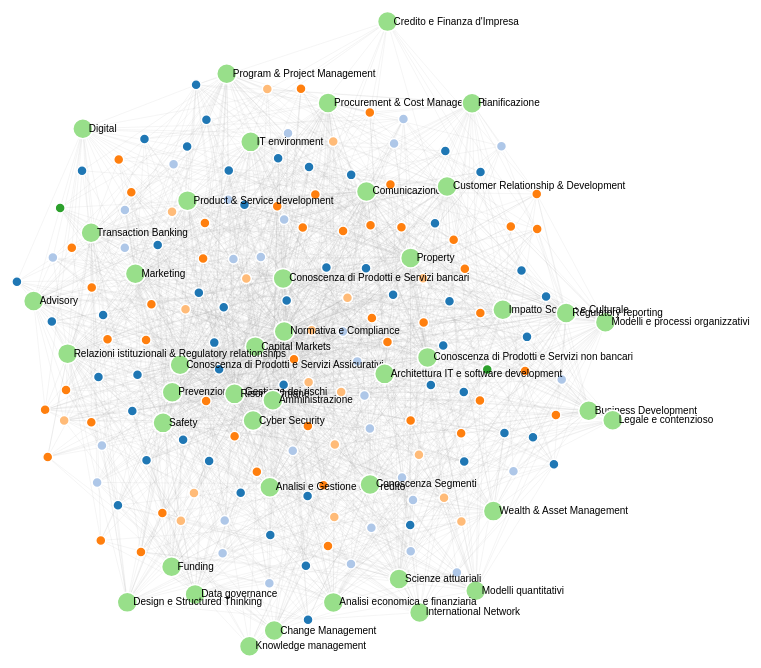
D3 v4 page, settled after 480 driven frames (8 s of simulated time); the page loaded 1 data file(s).


    var svg = d3.select("svg"),
        width = +svg.attr("width"),
        height = +svg.attr("height");

    var color = d3.scaleOrdinal(d3.schemeCategory20);

    var simulation = d3.forceSimulation()
        .force("link", d3.forceLink().id(function (d) {
            return d.id;
        }))
        .force("charge", d3.forceManyBody().strength(-200))
        .force("collide", d3.forceCollide())
        .force("center", d3.forceCenter(width / 2, height / 2));

    d3.json("./data/graph_agrigento.json", function (error, graph) {
        if (error) throw error;

        var link = svg.append("g")
            .attr("class", "links")
            .selectAll("line")
            .data(graph.links)
            .enter().append("line")
            .attr("stroke-width", function (d) {
                return Math.sqrt(d.degree);
            });

        var node = svg.append("g")
            .attr("class", "nodes")
            .selectAll("g")
            .data(graph.nodes)
            .enter().append("g")

        var circles = node.append("circle")
            .attr("r", function(d){
                if(d.domain){
                    return 10;
                }
                else{
                    return 5;
                }
            })
            .attr("fill", function (d) {
                return color(d.age_group);
            })
            .call(d3.drag()
                .on("start", dragstarted)
                .on("drag", dragged)
                .on("end", dragended));

        node.append("text")
            .text(function (d) {
                if (d.domain){ 
                    return d.id;
                }
            })
            .attr('x', 6)
            .attr('y', 3);

        // node.append("title")
        //     .text(function (d) {
        //         return d.id;
        //     });

        simulation
            .nodes(graph.nodes)
            .on("tick", ticked);

        simulation.force("link")
            .links(graph.links);

        // simulation.force("collide").radius((d) => {
        //     return d.degree * 0.25
        // })

        function ticked() {
            link
                .attr("x1", function (d) {
                    return d.source.x;
                })
                .attr("y1", function (d) {
                    return d.source.y;
                })
                .attr("x2", function (d) {
                    return d.target.x;
                })
                .attr("y2", function (d) {
                    return d.target.y;
                });

            node
                .attr("transform", function (d) {
                    return "translate(" + d.x + "," + d.y + ")";
                })
        }
    });

    function dragstarted(d) {
        if (!d3.event.active) simulation.alphaTarget(0.3).restart();
        d.fx = d.x;
        d.fy = d.y;
    }

    function dragged(d) {
        d.fx = d3.event.x;
        d.fy = d3.event.y;
    }

    function dragended(d) {
        if (!d3.event.active) simulation.alphaTarget(0);
        d.fx = null;
        d.fy = null;
    }


### data: data/graph_agrigento.json
{
 "directed": false,
 "multigraph": false,
 "graph": {
  "node_default": {},
  "edge_default": {}
 },
 "nodes": [
  {
   "age": 55,
   "frame": "QD/2",
   "provine": "Agrigento",
   "region": "Sicilia",
   "persona": "P00024",
   "age_group": "50-59",
   "degree": 12,
   "modularitygroup": 0,
   "id": "21798"
  },
  {
   "age": 55,
   "frame": "QD/2",
   "provine": "Agrigento",
   "region": "Sicilia",
   "persona": "P00027",
   "age_group": "50-59",
   "degree": 15,
   "modularitygroup": 1,
   "id": "21814"
  },
  {
   "age": 37,
   "frame": "3A/3",
   "provine": "Agrigento",
   "region": "Sicilia",
   "persona": "P00027",
   "age_group": "30-39",
   "degree": 11,
   "modularitygroup": 2,
   "id": "43576"
  },
  {
   "age": 48,
   "frame": "3A/1",
   "provine": "Agrigento",
   "region": "Sicilia",
   "persona": "P00027",
   "age_group": "40-49",
   "degree": 15,
   "modularitygroup": 2,
   "id": "60766"
  },
  {
   "age": 63,
   "frame": "QD/2",
   "provine": "Agrigento",
   "region": "Sicilia",
   "persona": "P00027",
   "age_group": "60-69",
   "degree": 12,
   "modularitygroup": 3,
   "id": "21824"
  },
  {
   "age": 43,
   "frame": "3A/4",
   "provine": "Agrigento",
   "region": "Sicilia",
   "persona": "P00032",
   "age_group": "40-49",
   "degree": 12,
   "modularitygroup": 4,
   "id": "26533"
  },
  {
   "age": 39,
   "frame": "3A/2",
   "provine": "Agrigento",
   "region": "Sicilia",
   "persona": "P00027",
   "age_group": "30-39",
   "degree": 11,
   "modularitygroup": 1,
   "id": "44944"
  },
  {
   "age": 60,
   "frame": "QD/2",
   "provine": "Agrigento",
   "region": "Sicilia",
   "persona": "P00027",
   "age_group": "50-59",
   "degree": 15,
   "modularitygroup": 0,
   "id": "60641"
  },
  "... 180 more items"
 ],
 "links": [
  {
   "weight": 1.0,
   "age": 55,
   "age_group": "50-59",
   "frame": "QD/2",
   "provine": "Agrigento",
   "region": "Sicilia",
   "persona": "P00024",
   "source": "21798",
   "target": "Amministrazione"
  },
  {
   "weight": 1.667,
   "age": 55,
   "age_group": "50-59",
   "frame": "QD/2",
   "provine": "Agrigento",
   "region": "Sicilia",
   "persona": "P00024",
   "source": "21798",
   "target": "Conoscenza di Prodotti e Servizi Assicur…"
  },
  {
   "weight": 1.0,
   "age": 55,
   "age_group": "50-59",
   "frame": "QD/2",
   "provine": "Agrigento",
   "region": "Sicilia",
   "persona": "P00024",
   "source": "21798",
   "target": "Conoscenza di Prodotti e Servizi non ban…"
  },
  {
   "weight": 2.0,
   "age": 55,
   "age_group": "50-59",
   "frame": "QD/2",
   "provine": "Agrigento",
   "region": "Sicilia",
   "persona": "P00024",
   "source": "21798",
   "target": "Customer Relationship & Development"
  },
  {
   "weight": 1.0,
   "age": 55,
   "age_group": "50-59",
   "frame": "QD/2",
   "provine": "Agrigento",
   "region": "Sicilia",
   "persona": "P00024",
   "source": "21798",
   "target": "Modelli e processi organizzativi"
  },
  {
   "weight": 1.0,
   "age": 55,
   "age_group": "50-59",
   "frame": "QD/2",
   "provine": "Agrigento",
   "region": "Sicilia",
   "persona": "P00024",
   "source": "21798",
   "target": "Modelli quantitativi"
  },
  {
   "weight": 1.0,
   "age": 55,
   "age_group": "50-59",
   "frame": "QD/2",
   "provine": "Agrigento",
   "region": "Sicilia",
   "persona": "P00024",
   "source": "21798",
   "target": "Normativa e Compliance"
  },
  {
   "weight": 1.0,
   "age": 55,
   "age_group": "50-59",
   "frame": "QD/2",
   "provine": "Agrigento",
   "region": "Sicilia",
   "persona": "P00024",
   "source": "21798",
   "target": "Prevenzione e Gestione dei rischi"
  },
  "... 1,826 more items"
 ]
}